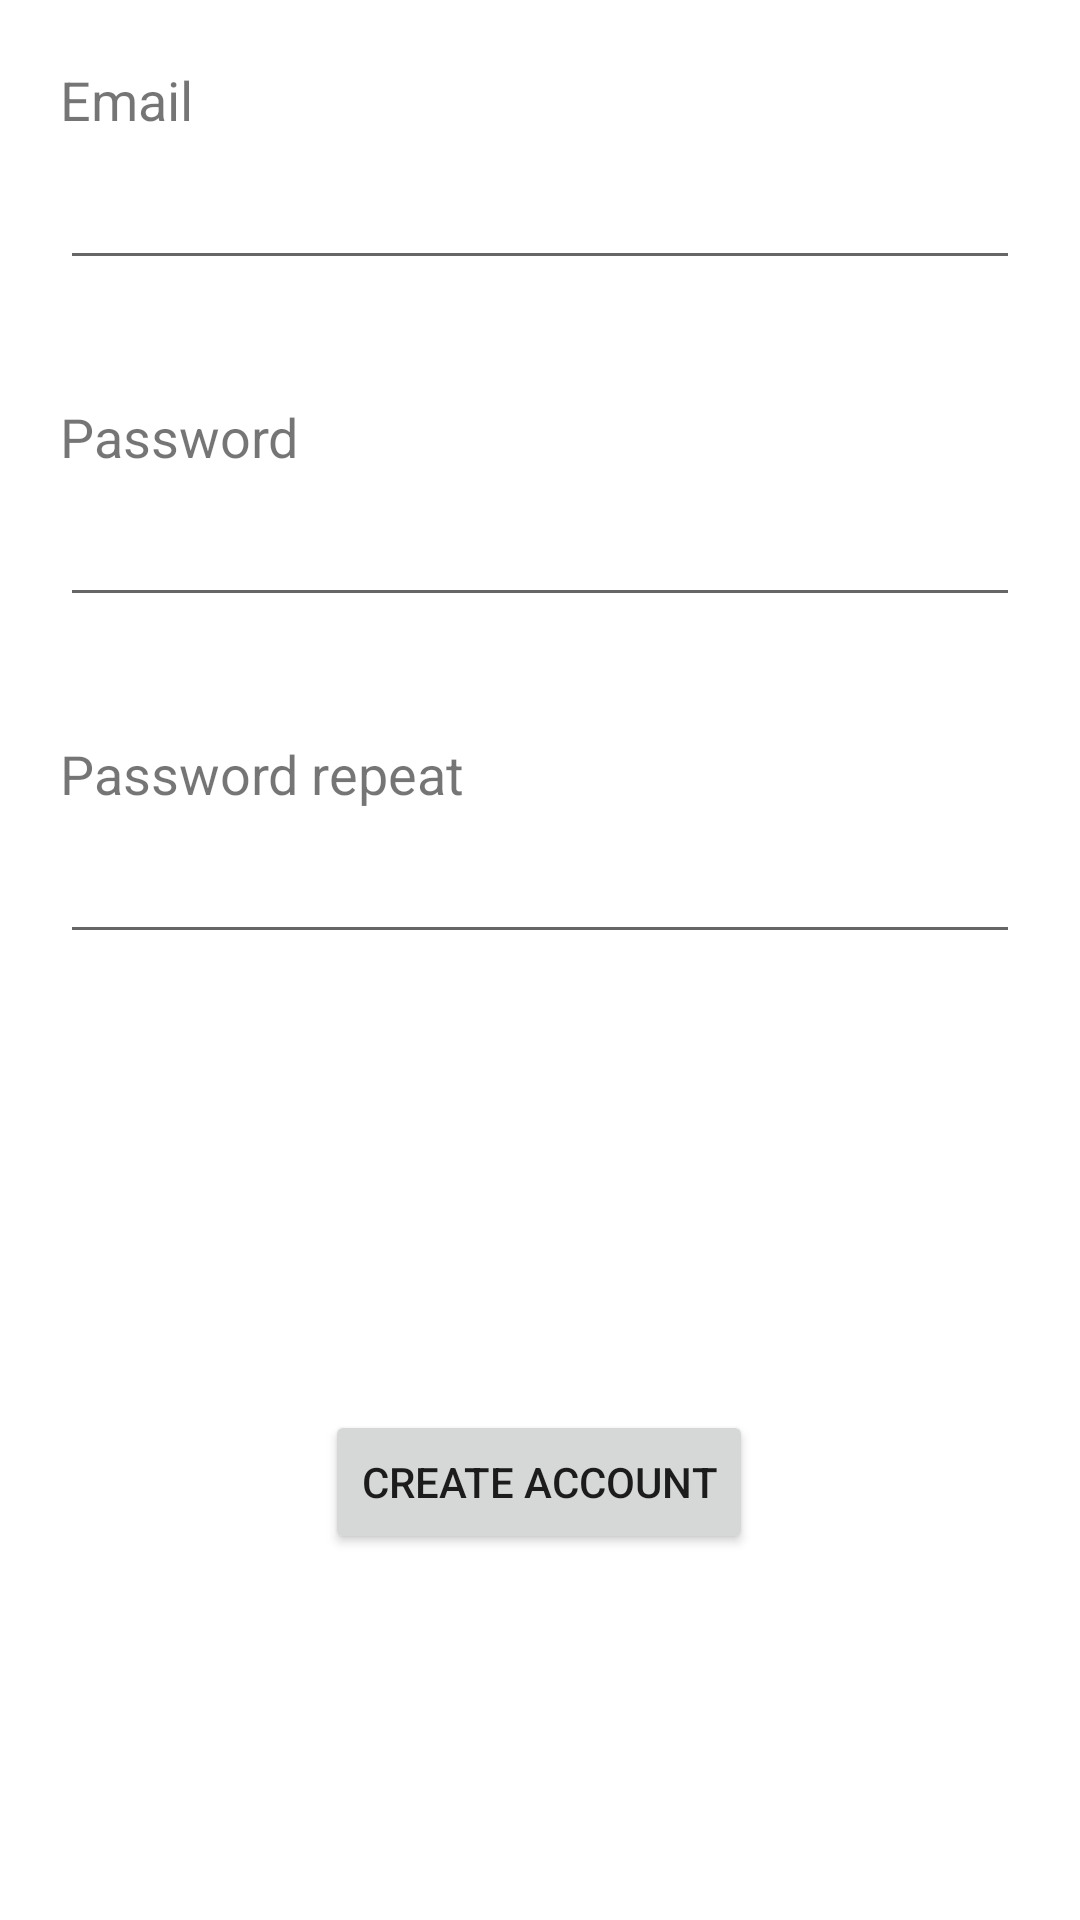

This screen was rendered from an Android layout file. Write that file and the resources it references.
<!-- AndroidManifest.xml: application theme Theme.PokeMe -->
<!-- res/layout/activity_register.xml -->
<?xml version="1.0" encoding="utf-8"?>
<androidx.constraintlayout.widget.ConstraintLayout xmlns:android="http://schemas.android.com/apk/res/android"
    xmlns:app="http://schemas.android.com/apk/res-auto"
    xmlns:tools="http://schemas.android.com/tools"
    android:layout_width="match_parent"
    android:layout_height="match_parent"
    tools:context=".presentation.activity.RegisterActivity">

    <LinearLayout
        android:id="@+id/linearLayout"
        android:layout_width="match_parent"
        android:layout_height="wrap_content"
        android:layout_marginTop="1dp"
        android:orientation="vertical"
        android:padding="20dp"
        app:layout_constraintEnd_toEndOf="parent"
        app:layout_constraintHorizontal_bias="0.0"
        app:layout_constraintStart_toStartOf="parent"
        app:layout_constraintTop_toTopOf="parent">

        <TextView
            android:id="@+id/emailTextView"
            android:layout_width="match_parent"
            android:layout_height="wrap_content"
            android:text="@string/email"
            android:textSize="18sp"
            android:labelFor="@+id/editEmail"/>

        <EditText
            android:id="@+id/editEmail"
            android:layout_width="match_parent"
            android:layout_height="0dp"
            android:layout_weight="1"
            android:autofillHints="emailAddress"
            android:ems="10"
            android:inputType="textEmailAddress"
            android:minHeight="48dp" />

    </LinearLayout>

    <LinearLayout
        android:id="@+id/linearLayout2"
        android:layout_width="match_parent"
        android:layout_height="wrap_content"
        android:orientation="vertical"
        android:padding="20dp"
        app:layout_constraintEnd_toEndOf="parent"
        app:layout_constraintHorizontal_bias="0.0"
        app:layout_constraintStart_toStartOf="parent"
        app:layout_constraintTop_toBottomOf="@+id/linearLayout">

        <TextView
            android:id="@+id/passwordTextView"
            android:layout_width="match_parent"
            android:layout_height="wrap_content"
            android:text="@string/password"
            android:textSize="18sp"
            android:labelFor="@+id/editPassword"/>

        <EditText
            android:id="@+id/editPassword"
            android:minHeight="48dp"
            android:layout_width="match_parent"
            android:layout_height="0dp"
            android:layout_weight="1"
            android:ems="10"
            android:inputType="textPassword" />


    </LinearLayout>

    <LinearLayout
        android:id="@+id/linearLayout3"
        android:layout_width="match_parent"
        android:layout_height="wrap_content"
        android:orientation="vertical"
        android:padding="20dp"
        app:layout_constraintEnd_toEndOf="parent"
        app:layout_constraintHorizontal_bias="1.0"
        app:layout_constraintStart_toStartOf="parent"
        app:layout_constraintTop_toBottomOf="@+id/linearLayout2">

        <TextView
            android:id="@+id/passwordRepeatTextView"
            android:layout_width="match_parent"
            android:layout_height="wrap_content"
            android:text="@string/password_repeat"
            android:textSize="18sp"
            android:labelFor="@+id/editPasswordRepeat"/>

        <EditText
            android:id="@+id/editPasswordRepeat"
            android:minHeight="48dp"
            android:layout_width="match_parent"
            android:layout_height="0dp"
            android:layout_weight="1"
            android:ems="10"
            android:inputType="textPassword" />


    </LinearLayout>

    <Button
        android:id="@+id/register"
        android:layout_width="wrap_content"
        android:layout_height="wrap_content"
        android:layout_marginTop="132dp"
        android:text="@string/create_account"
        app:layout_constraintEnd_toEndOf="parent"
        app:layout_constraintHorizontal_bias="0.498"
        app:layout_constraintStart_toStartOf="parent"
        app:layout_constraintTop_toBottomOf="@+id/linearLayout3" />

</androidx.constraintlayout.widget.ConstraintLayout>
<!-- resources referenced by this layout -->
<resources>
  <string name="create_account">Create account</string>
  <string name="email">Email</string>
  <string name="password">Password</string>
  <string name="password_repeat">Password repeat</string>
  <style name="Theme.PokeMe" parent="Theme.MaterialComponents.DayNight.DarkActionBar">
          
          <item name="colorPrimary">@color/purple_500</item>
          <item name="colorPrimaryVariant">@color/purple_700</item>
          <item name="colorOnPrimary">@color/white</item>
          
          <item name="colorSecondary">@color/teal_200</item>
          <item name="colorSecondaryVariant">@color/teal_700</item>
          <item name="colorOnSecondary">@color/black</item>
          
          <item name="android:statusBarColor" tools:targetApi="l">?attr/colorPrimaryVariant</item>
          
      </style>
  <color name="purple_500">#FF6200EE</color>
  <color name="purple_700">#FF3700B3</color>
  <color name="white">#FFFFFFFF</color>
  <color name="teal_200">#FF03DAC5</color>
  <color name="teal_700">#FF018786</color>
  <color name="black">#FF000000</color>
</resources>
